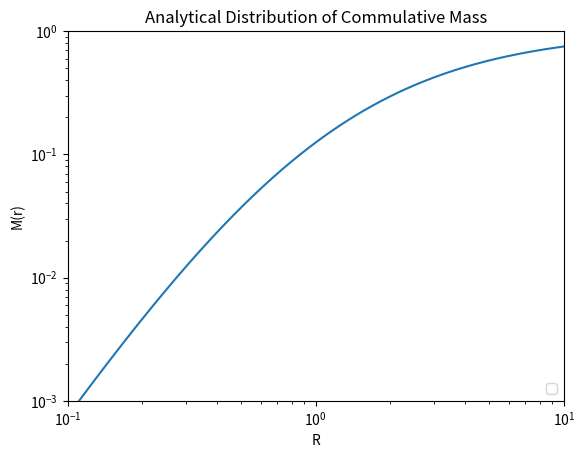

Source code (Python):
# Import our modules that we are using
import matplotlib.pyplot as plt
import numpy as np

# Create the vectors X and Y
r = np.arange(0.00001,10,0.00001)
M = 1
a = 1 #scaling radius
m1 = M*((r/(r+a))**3) # gamma is 0
m2 = M*(r/(r+a))**2 # gamma is 1
m3 = M*(r/(r+a)) # gamma is 2

#%%

# Create the plot
plt.xscale("log")#Makes x-axis logarithmic
plt.yscale("log")#Makes x-axis logarithmic

# Add a title
plt.title('Analytical Distribution of Commulative Mass')

# Add X and y Label

plt.xlabel('R')
plt.ylabel('M(r)')

plt.xlim([10e-2,10e+0])
plt.ylim([10e-4,10e-1])


# Add a Legend
plt.rcParams['figure.dpi'] = 1000
plt.plot(r,m1)
#plt.plot(r,m1,label='γ=0')
#plt.plot(r,m2,label='γ=1')
#plt.plot(r,m3,label='γ=2')
plt.legend(loc='lower right')



# Show the plot
plt.show()
